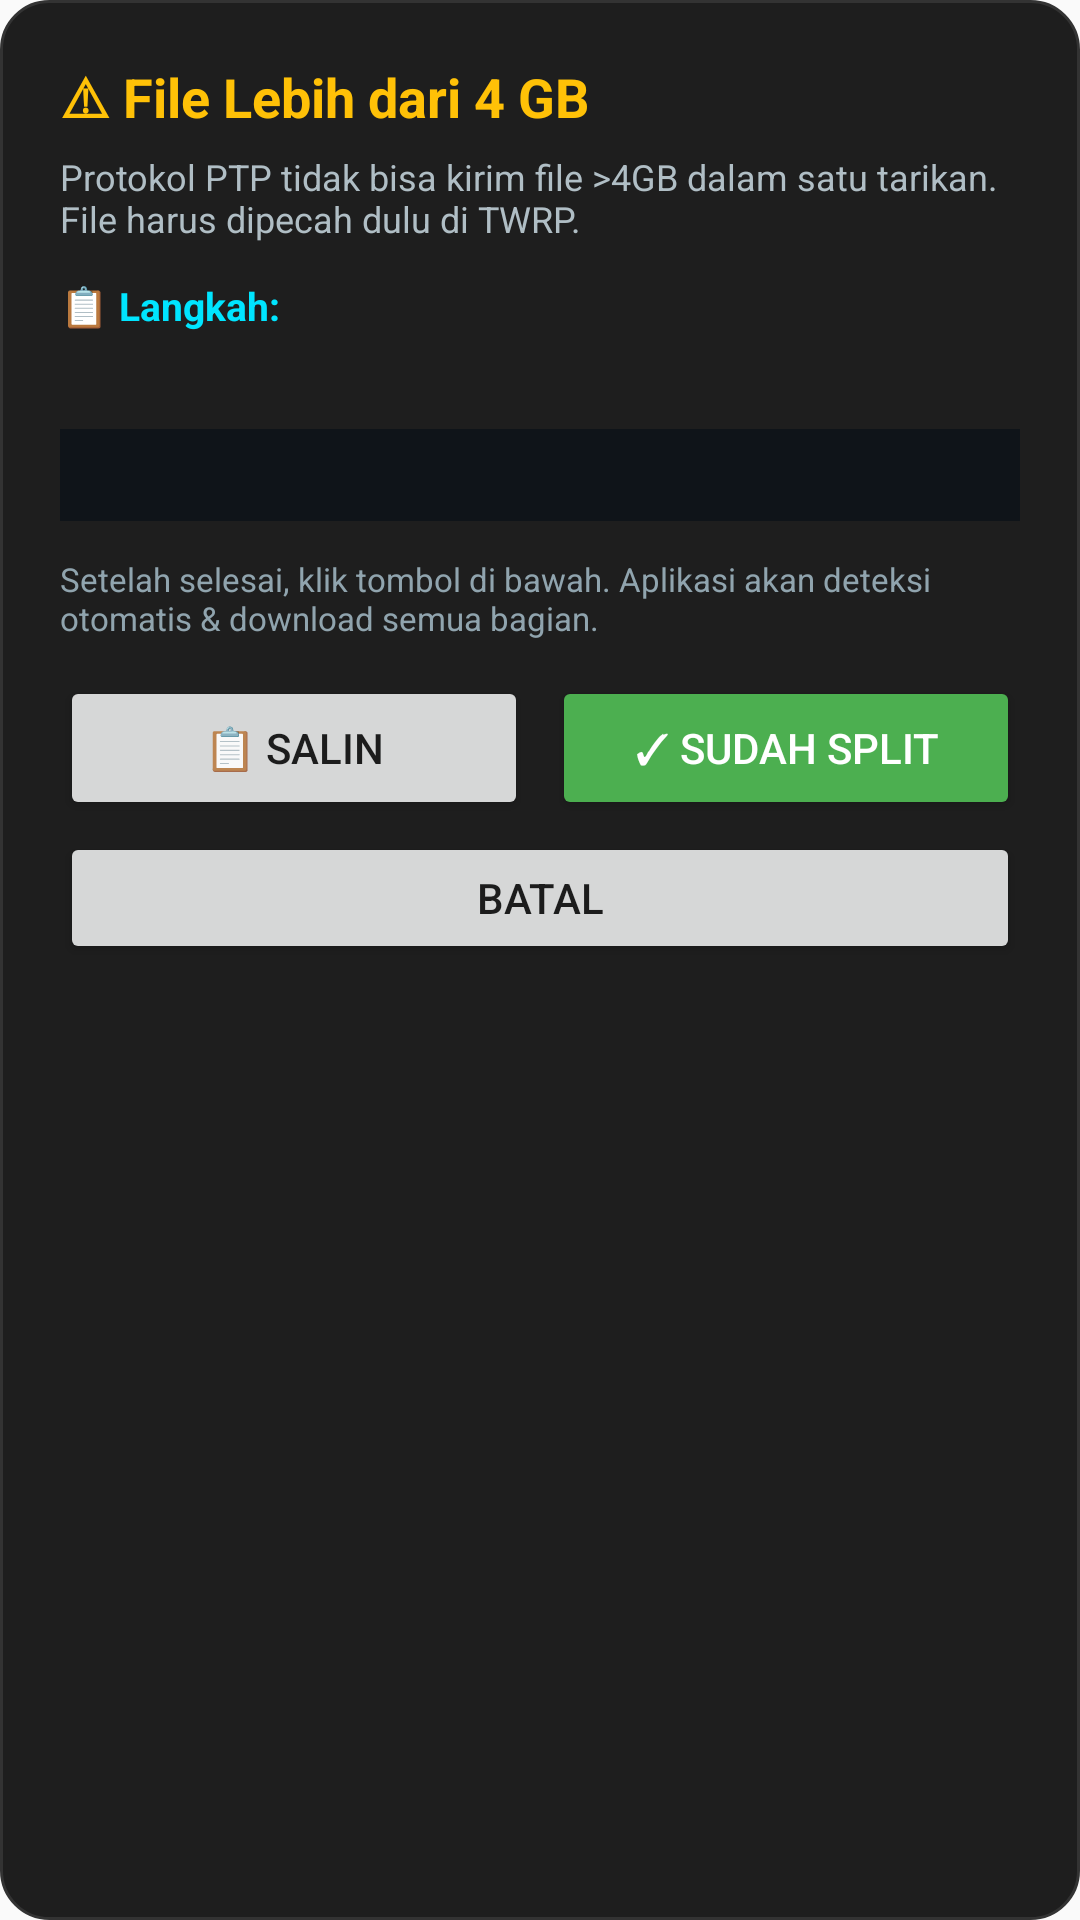

Produce the Android XML layout that renders to this screen, including the resource entries it uses.
<!-- AndroidManifest.xml: application theme Theme.AppCompat.DayNight.NoActionBar -->
<!-- res/layout/dialog_split_guide.xml -->
<?xml version="1.0" encoding="utf-8"?>
<LinearLayout xmlns:android="http://schemas.android.com/apk/res/android"
    android:layout_width="match_parent" android:layout_height="wrap_content"
    android:orientation="vertical" android:background="@drawable/bg_dialog_dark"
    android:padding="20dp">

    <TextView android:layout_width="match_parent" android:layout_height="wrap_content"
        android:text="⚠ File Lebih dari 4 GB"
        android:textColor="#FFC107" android:textSize="18sp" android:textStyle="bold"/>

    <TextView android:layout_width="match_parent" android:layout_height="wrap_content"
        android:text="Protokol PTP tidak bisa kirim file >4GB dalam satu tarikan. File harus dipecah dulu di TWRP."
        android:textColor="#B0BEC5" android:textSize="12sp"
        android:paddingTop="6dp" android:paddingBottom="12dp"/>

    <TextView android:layout_width="match_parent" android:layout_height="wrap_content"
        android:text="📋 Langkah:"
        android:textColor="#00E5FF" android:textSize="13sp" android:textStyle="bold"/>

    <TextView android:id="@+id/tvSteps"
        android:layout_width="match_parent" android:layout_height="wrap_content"
        android:textColor="#FFFFFF" android:textSize="12sp"
        android:fontFamily="monospace"
        android:paddingTop="4dp" android:paddingBottom="12dp"
        android:textIsSelectable="true"/>

    <TextView android:id="@+id/tvCommand"
        android:layout_width="match_parent" android:layout_height="wrap_content"
        android:textColor="#00FF00" android:textSize="11sp"
        android:fontFamily="monospace"
        android:background="#0F1419" android:padding="8dp"
        android:textIsSelectable="true"
        android:layout_marginBottom="12dp"/>

    <TextView android:layout_width="match_parent" android:layout_height="wrap_content"
        android:text="Setelah selesai, klik tombol di bawah. Aplikasi akan deteksi otomatis &amp; download semua bagian."
        android:textColor="#90A4AE" android:textSize="11sp"
        android:paddingBottom="12dp"/>

    <LinearLayout android:layout_width="match_parent" android:layout_height="wrap_content"
        android:orientation="horizontal">

        <Button android:id="@+id/btnCopyCmd"
            android:layout_width="0dp" android:layout_height="48dp"
            android:layout_weight="1" android:text="📋 Salin"
            android:layout_marginEnd="4dp"/>

        <Button android:id="@+id/btnAlreadySplit"
            android:layout_width="0dp" android:layout_height="48dp"
            android:layout_weight="1" android:text="✓ Sudah Split"
            android:backgroundTint="#4CAF50"
            android:textColor="#FFFFFF"
            android:layout_marginStart="4dp"/>
    </LinearLayout>

    <Button android:id="@+id/btnCancel"
        android:layout_width="match_parent" android:layout_height="44dp"
        android:text="Batal"
        android:layout_marginTop="4dp"/>
</LinearLayout>
<!-- resources referenced by this layout -->
<resources>
  <!-- drawable bg_dialog_dark (drawable) -->
  <?xml version="1.0" encoding="utf-8"?>
  <shape xmlns:android="http://schemas.android.com/apk/res/android" android:shape="rectangle">
      <solid android:color="#1E1E1E"/>
      <corners android:radius="16dp"/>
      <stroke android:width="1dp" android:color="#333333"/>
  </shape>
</resources>
